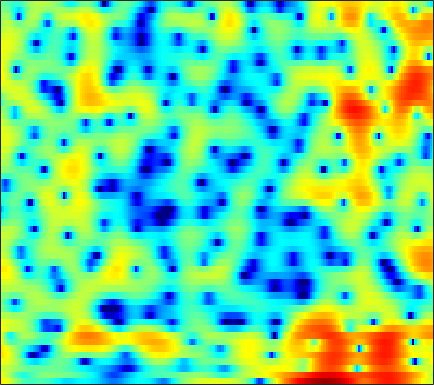

Source data for this figure (header and first rows):
5.7593, 5.3546, 4.7459, 4.0087, 3.366, 2.452, 1.458, 0.69577, -0.31349, -1.2419, -1.989, -2.3908, -2.6602, -2.7054, -2.6269, -2.4292, -2.2547, -2.1745, -2.0667, -2.1128, -2.2966, -2.5038, -2.8214, -3.2853
4.221, 3.796, 3.098, 2.265, 1.548, 0.477, -0.7173, -1.62, -2.769, -3.683, -4.126, -4.109, -3.692, -3.049, -2.522, -1.85, -1.256, -0.8873, -0.477, -0.1738, 0.02702, 0.1249, 0.2067, 0.2074
2.861, 2.775, 2.562, 2.272, 1.99, 1.575, 1.119, 0.7683, 0.3065, -0.1356, -0.5322, -0.7826, -1.048, -1.249, -1.344, -1.427, -1.442, -1.409, -1.333, -1.239, -1.134, -1.059, -0.9658, -0.9027
4.492, 4.463, 4.272, 3.913, 3.549, 2.927, 2.17, 1.504, 0.5086, -0.6102, -1.83, -2.791, -4.086, -5.27, -6.008, -6.574, -6.602, -6.308, -5.641, -4.828, -4.006, -3.396, -2.657, -2.016
6.22, 5.942, 5.435, 4.769, 4.165, 3.212, 2.073, 1.074, -0.4816, -2.33, -4.589, -6.64, -9.994, -14.52, -18.53, -20.27, -17.01, -14.92, -12.95, -11.42, -9.955, -8.809, -7.141, -5.463
6.188, 5.622, 4.809, 3.95, 3.281, 2.369, 1.442, 0.7264, -0.3126, -1.391, -2.58, -3.525, -4.832, -6.126, -7.047, -8.264, -9.56, -10.73, -12.81, -15.76, -18.35, -16.56, -12.1, -8.28
4.245, 2.958, 1.051, -0.8028, -1.875, -2.476, -2.244, -1.804, -1.248, -0.874, -0.7244, -0.7225, -0.9144, -1.252, -1.564, -2.034, -2.524, -2.886, -3.279, -3.536, -3.555, -3.352, -2.851, -2.083
3.987, 2.379, -0.2603, -3.315, -5.096, -4.899, -2.899, -1.456, -0.01909, 0.9218, 1.434, 1.581, 1.557, 1.298, 0.9718, 0.4016, -0.234, -0.7696, -1.455, -2.089, -2.594, -2.863, -3.001, -2.867
4.904, 4.469, 3.893, 3.365, 3.046, 2.754, 2.608, 2.546, 2.48, 2.338, 2.066, 1.757, 1.188, 0.3632, -0.4185, -1.718, -3.388, -4.888, -7.251, -9.87, -12.24, -13.15, -13.21, -12.96
4.155, 4.068, 3.898, 3.691, 3.527, 3.301, 3.07, 2.881, 2.612, 2.293, 1.886, 1.493, 0.8402, -0.008236, -0.7969, -2.132, -3.821, -5.346, -7.816, -10.56, -12.8, -13.24, -12.47, -11.53
2.207, 2.121, 1.917, 1.646, 1.422, 1.142, 0.9392, 0.8441, 0.7978, 0.8082, 0.826, 0.8133, 0.7189, 0.4992, 0.2624, -0.1567, -0.6839, -1.13, -1.746, -2.289, -2.701, -2.895, -2.967, -2.885
-0.1926, -0.578, -1.39, -2.508, -3.507, -4.842, -5.663, -5.605, -4.666, -3.31, -2.004, -1.175, -0.2976, 0.341, 0.6651, 0.9401, 1.074, 1.103, 1.075, 1.005, 0.9239, 0.869, 0.8332, 0.8424
-0.8017, -1.323, -2.447, -4.2, -6.058, -9.577, -13.66, -13.18, -8.84, -5.373, -2.978, -1.659, -0.3431, 0.6029, 1.114, 1.595, 1.881, 1.995, 2.043, 1.988, 1.871, 1.748, 1.556, 1.372
0.5454, 0.4167, 0.08742, -0.3785, -0.7586, -1.216, -1.454, -1.423, -1.097, -0.5494, 0.08589, 0.5448, 1.081, 1.493, 1.71, 1.893, 1.935, 1.88, 1.689, 1.375, 0.9318, 0.5314, -0.1077, -0.835
1.776, 1.969, 2.095, 2.094, 2.035, 1.921, 1.79, 1.701, 1.606, 1.536, 1.491, 1.466, 1.432, 1.378, 1.311, 1.161, 0.937, 0.6955, 0.2632, -0.3228, -1.096, -1.811, -2.991, -4.51
2.983, 3.297, 3.52, 3.547, 3.451, 3.197, 2.816, 2.463, 1.93, 1.36, 0.7974, 0.4139, -0.009376, -0.3154, -0.467, -0.6325, -0.8242, -1.028, -1.44, -2.042, -2.863, -3.624, -4.805, -6.127
4.883, 5.08, 5.12, 4.923, 4.617, 4.001, 3.133, 2.316, 0.988, -0.5959, -2.385, -3.711, -5.002, -5.218, -4.748, -3.83, -3.06, -2.718, -2.643, -3.053, -3.928, -4.943, -6.675, -8.688
5.933, 5.921, 5.694, 5.21, 4.684, 3.74, 2.523, 1.397, -0.4592, -2.853, -6.13, -9.624, -16.32, -14.19, -9.857, -6.248, -4.124, -3.16, -2.536, -2.575, -3.244, -4.2, -6.223, -9.328
4.776, 4.619, 4.171, 3.45, 2.734, 1.56, 0.1942, -0.8998, -2.361, -3.692, -4.725, -5.235, -5.437, -5.03, -4.422, -3.426, -2.448, -1.825, -1.231, -0.9143, -0.8934, -1.019, -1.314, -1.631
3.205, 2.99, 2.383, 1.392, 0.3661, -1.404, -3.71, -5.801, -8.805, -10.66, -9.776, -8.241, -6.243, -4.576, -3.515, -2.284, -1.277, -0.6413, 0.0562, 0.5816, 0.9418, 1.13, 1.292, 1.397
2.346, 2.182, 1.654, 0.7403, -0.224, -1.937, -4.23, -6.38, -9.645, -11.67, -10.17, -8.209, -5.92, -4.141, -3.061, -1.86, -0.8648, -0.2318, 0.4811, 1.059, 1.523, 1.784, 2.026, 2.144
2.337, 2.302, 2.045, 1.559, 1.05, 0.2107, -0.7548, -1.495, -2.369, -3.002, -3.299, -3.312, -3.134, -2.801, -2.484, -1.983, -1.363, -0.8591, -0.1583, 0.5048, 1.086, 1.421, 1.711, 1.8
2.589, 2.717, 2.739, 2.593, 2.383, 1.978, 1.45, 0.9784, 0.2748, -0.5031, -1.366, -2.067, -3.075, -4.088, -4.718, -5.076, -4.594, -3.732, -2.3, -0.9003, 0.2516, 0.9172, 1.508, 1.746
1.494, 1.82, 2.126, 2.272, 2.272, 2.119, 1.788, 1.42, 0.7441, -0.162, -1.37, -2.546, -4.644, -7.802, -11.61, -24.69, -16, -9.768, -5.26, -2.42, -0.4698, 0.5874, 1.564, 2.11
-1.86, -1.268, -0.6008, -0.09546, 0.153, 0.3012, 0.2383, 0.05666, -0.3744, -1.012, -1.84, -2.582, -3.683, -4.811, -5.519, -5.957, -5.495, -4.603, -3.086, -1.562, -0.2212, 0.6223, 1.514, 2.148
-6.252, -5.036, -3.669, -2.633, -2.072, -1.592, -1.396, -1.423, -1.657, -2.079, -2.615, -3.035, -3.526, -3.815, -3.847, -3.579, -2.979, -2.368, -1.428, -0.4355, 0.499, 1.121, 1.829, 2.371
-8.825, -6.691, -4.667, -3.294, -2.575, -1.982, -1.76, -1.826, -2.205, -2.915, -3.933, -4.833, -6.003, -6.633, -6.409, -5.232, -3.592, -2.354, -0.8442, 0.4298, 1.471, 2.088, 2.697, 3.083
-4.691, -3.865, -2.856, -2.009, -1.514, -1.067, -0.9036, -0.9937, -1.474, -2.458, -4.152, -6.123, -10.56, -21.62, -17.75, -8.499, -4.046, -1.815, 0.352, 1.888, 2.953, 3.496, 3.902, 3.971
-3.494, -3.572, -3.413, -2.97, -2.514, -1.855, -1.294, -1.007, -0.8852, -1.06, -1.526, -2.008, -2.627, -2.857, -2.554, -1.556, -0.235, 0.7563, 1.937, 2.886, 3.541, 3.84, 3.975, 3.751
-7.997, -9.845, -11.19, -9.708, -7.749, -5.388, -3.591, -2.593, -1.626, -1.004, -0.6157, -0.4269, -0.2271, -0.01498, 0.1913, 0.5292, 0.9331, 1.268, 1.704, 2.101, 2.433, 2.616, 2.737, 2.68
-8.421, -10.92, -13.12, -10.99, -8.494, -5.788, -3.841, -2.76, -1.695, -0.9526, -0.4519, -0.1955, 0.01684, 0.1178, 0.1321, 0.09574, 0.02574, -0.03371, -0.07906, -0.03293, 0.1841, 0.454, 0.906, 1.41
-2.373, -2.787, -3.08, -2.998, -2.733, -2.227, -1.705, -1.346, -0.9508, -0.6547, -0.4664, -0.3965, -0.4132, -0.582, -0.8336, -1.363, -2.164, -2.958, -4.169, -5.177, -5.258, -4.457, -2.709, -0.8824
0.7627, 0.5911, 0.3278, 0.04697, -0.183, -0.5244, -0.8919, -1.169, -1.499, -1.734, -1.843, -1.851, -1.846, -1.938, -2.152, -2.764, -3.92, -5.309, -8.298, -14.04, -19.79, -12.07, -6.116, -2.552
2.005, 1.879, 1.525, 0.9312, 0.3186, -0.7667, -2.167, -3.429, -5.212, -6.587, -6.718, -6.051, -4.826, -3.788, -3.25, -2.914, -2.932, -3.138, -3.574, -3.854, -3.635, -3.034, -1.793, -0.3966
2.652, 2.667, 2.387, 1.73, 0.9601, -0.5025, -2.635, -4.886, -9.358, -17.51, -15.99, -10.65, -6.675, -4.341, -3.183, -2.106, -1.393, -1.017, -0.6261, -0.2838, 0.07895, 0.3827, 0.787, 1.167
3.118, 3.334, 3.296, 2.909, 2.39, 1.42, 0.1723, -0.8811, -2.299, -3.388, -3.805, -3.683, -3.177, -2.544, -2.078, -1.488, -0.9566, -0.5793, -0.08131, 0.3543, 0.7123, 0.8989, 0.9902, 0.8447
3.587, 3.837, 3.914, 3.73, 3.442, 2.879, 2.154, 1.544, 0.6794, -0.176, -0.9937, -1.573, -2.298, -2.947, -3.312, -3.527, -3.286, -2.821, -2.005, -1.16, -0.4789, -0.1465, 0.03293, -0.1636
4.02, 4.128, 4.104, 3.897, 3.639, 3.168, 2.559, 2.016, 1.185, 0.199, -1.006, -2.11, -3.968, -6.495, -9.009, -12.7, -12.11, -9.181, -5.846, -3.522, -1.956, -1.169, -0.5541, -0.3582
3.83, 3.727, 3.467, 3.085, 2.731, 2.205, 1.645, 1.196, 0.5482, -0.2154, -1.162, -2.052, -3.578, -5.575, -7.365, -9.428, -9.171, -7.483, -5.071, -3.128, -1.74, -0.9881, -0.3252, 0.01513
3.052, 2.68, 2.039, 1.257, 0.6199, -0.191, -0.7967, -1.054, -1.149, -1.08, -1.027, -1.06, -1.243, -1.517, -1.726, -1.86, -1.724, -1.461, -1.006, -0.4939, -0.07879, 0.1591, 0.3693, 0.4232
2.175, 1.594, 0.5049, -1.066, -2.679, -5.424, -7.943, -7.767, -5.269, -2.766, -0.9658, -0.02428, 0.8377, 1.355, 1.593, 1.772, 1.834, 1.822, 1.761, 1.613, 1.383, 1.135, 0.7076, 0.2191
0.5306, 0.4274, -0.07571, -1.191, -2.551, -5.154, -7.659, -7.255, -4.202, -1.364, 0.6566, 1.729, 2.701, 3.263, 3.475, 3.515, 3.327, 3.072, 2.607, 1.965, 1.179, 0.4715, -0.6688, -2.004
-3.161, -1.535, -0.2321, 0.3641, 0.5466, 0.6291, 0.7449, 0.9888, 1.528, 2.196, 2.816, 3.167, 3.428, 3.441, 3.278, 2.855, 2.226, 1.632, 0.6573, -0.4618, -1.752, -2.815, -4.428, -6.369
-1.625, -0.2828, 1.043, 1.949, 2.408, 2.828, 3.109, 3.264, 3.424, 3.504, 3.473, 3.346, 3.006, 2.427, 1.818, 0.7804, -0.5213, -1.662, -3.303, -4.943, -6.534, -7.729, -9.339, -11.26
2.434, 2.715, 3.056, 3.325, 3.454, 3.539, 3.557, 3.527, 3.432, 3.253, 2.951, 2.616, 1.977, 1.037, 0.09293, -1.573, -3.83, -5.969, -9.473, -13.14, -14.69, -14.22, -13.6, -14.09
4.485, 4.33, 4.06, 3.692, 3.38, 2.95, 2.558, 2.328, 2.11, 1.967, 1.805, 1.607, 1.147, 0.3835, -0.4432, -1.985, -4.12, -6.228, -9.918, -14.18, -15.31, -13.54, -11.39, -10.16
5.248, 4.803, 3.968, 2.829, 1.79, 0.2483, -1.179, -1.812, -1.773, -1.035, -0.1892, 0.295, 0.634, 0.6126, 0.364, -0.2519, -1.15, -1.955, -3.014, -3.902, -4.415, -4.511, -4.329, -3.987
5.013, 4.452, 3.288, 1.544, -0.3189, -3.987, -10.68, -27.26, -11.45, -5.405, -2.447, -1.098, 0.01838, 0.5949, 0.7742, 0.7814, 0.5978, 0.3984, 0.09038, -0.1952, -0.3942, -0.4909, -0.5636, -0.5749
4.398, 4.03, 3.223, 2.059, 0.9594, -0.6923, -2.244, -2.97, -2.998, -2.283, -1.425, -0.884, -0.3721, -0.08362, 0.01661, 0.04516, 0.02117, 0.0009365, -0.04466, -0.07031, -0.07478, -0.08747, -0.1438, -0.2571
4.208, 4.095, 3.759, 3.234, 2.759, 2.063, 1.382, 0.9362, 0.4438, 0.05123, -0.3025, -0.5925, -1.028, -1.516, -1.872, -2.269, -2.463, -2.471, -2.293, -1.971, -1.639, -1.433, -1.245, -1.22
4.338, 4.382, 4.302, 4.077, 3.824, 3.386, 2.857, 2.395, 1.692, 0.8664, -0.1212, -1, -2.409, -4.113, -5.55, -7.395, -8.355, -8.056, -6.703, -5.193, -3.936, -3.208, -2.522, -2.151
4.122, 4.28, 4.366, 4.311, 4.17, 3.862, 3.402, 2.952, 2.207, 1.254, 0.03435, -1.098, -3.021, -5.661, -8.429, -14.21, -23.08, -16.54, -10.5, -7.272, -5.25, -4.189, -3.234, -2.641
3.121, 3.441, 3.727, 3.833, 3.8, 3.608, 3.255, 2.904, 2.305, 1.56, 0.6465, -0.1637, -1.425, -2.878, -4.037, -5.41, -6.28, -6.38, -5.938, -5.23, -4.513, -4.02, -3.422, -2.919
1.664, 2.271, 2.813, 3.05, 3.059, 2.871, 2.547, 2.247, 1.828, 1.426, 1.044, 0.7329, 0.2633, -0.2735, -0.7252, -1.39, -2.078, -2.597, -3.325, -4.051, -4.637, -4.865, -4.632, -3.915
0.7483, 1.645, 2.276, 2.382, 2.147, 1.502, 0.6045, -0.09005, -0.6713, -0.6359, -0.09884, 0.4125, 0.9923, 1.308, 1.339, 1.06, 0.4141, -0.402, -2.01, -4.511, -8.528, -12.88, -12.81, -7.114
0.4533, 1.05, 1.302, 0.9427, 0.2219, -1.453, -4.367, -7.851, -15.14, -10.5, -4.857, -2.29, -0.06491, 1.258, 1.815, 2.095, 1.854, 1.369, 0.2717, -1.345, -3.255, -4.441, -4.471, -2.833
-0.3896, -0.2623, -0.3669, -0.8715, -1.514, -2.769, -4.351, -5.611, -6.621, -5.904, -3.999, -2.504, -0.8036, 0.4724, 1.152, 1.724, 1.933, 1.907, 1.646, 1.248, 0.829, 0.6079, 0.4887, 0.5887
-0.8963, -0.9725, -1.284, -1.798, -2.269, -2.903, -3.397, -3.588, -3.47, -2.929, -2.068, -1.301, -0.2764, 0.6429, 1.225, 1.802, 2.188, 2.328, 2.375, 2.289, 2.097, 1.92, 1.643, 1.32
